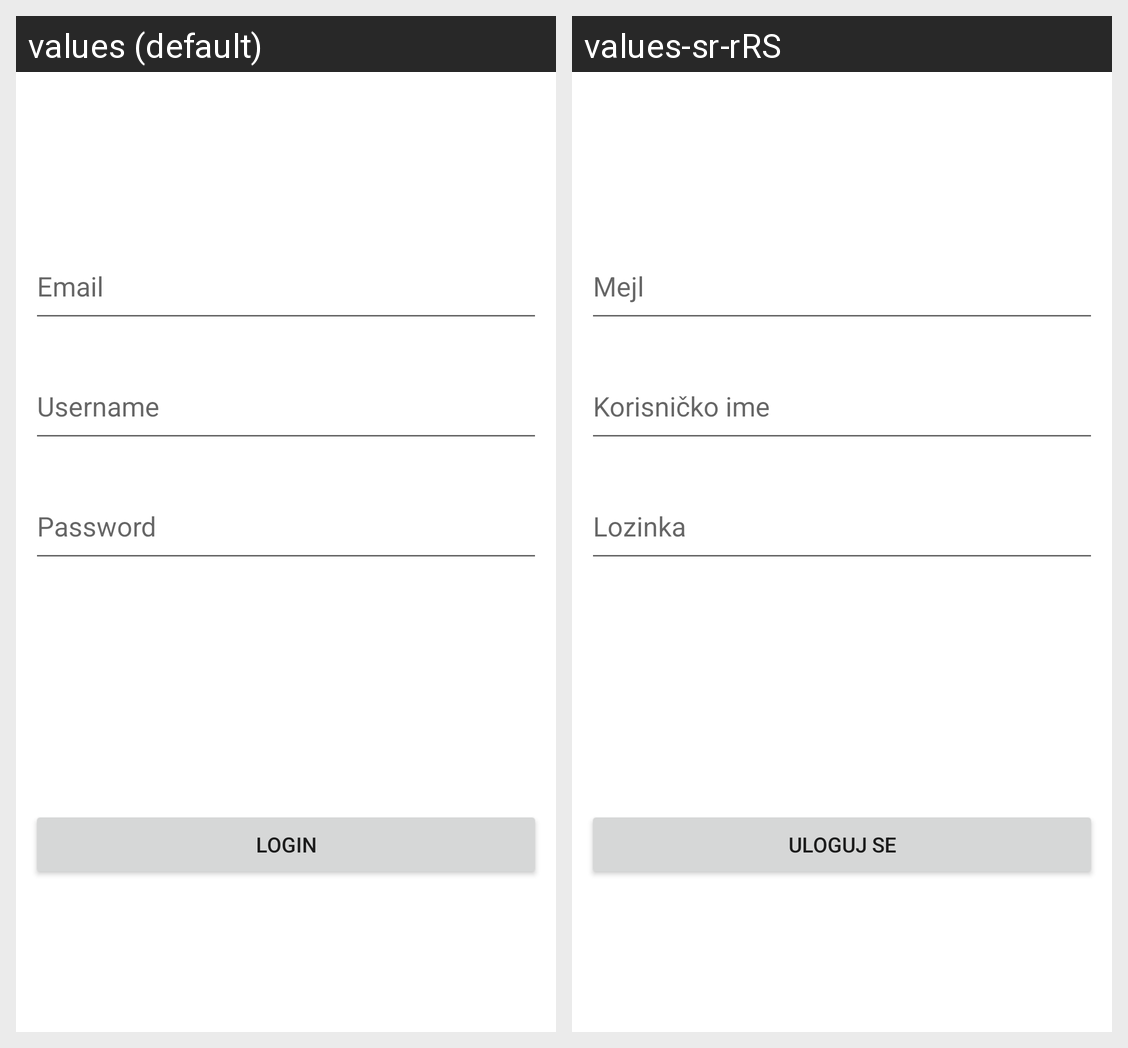

Locale-by-locale string values for the Android screen shown in this grid:
Android screen res/layout/activity_login_page.xml rendered under 2 locales, left to right: values (default), values-sr-rRS. Device: Nexus 5 (rendered at 1080×1920; each locale shown at half size, 540×960, under a caption strip naming it); theme Theme.MobileTaskPlanner.
Strings drawn on this screen, with the default value and each locale's value (text and hints the layout hard-codes, and strings that could not be matched under every locale, appear in the picture but are not listed):

email
  values: Email
  values-sr-rRS: Mejl

username
  values: Username
  values-sr-rRS: Korisničko ime

password
  values: Password
  values-sr-rRS: Lozinka

login
  values: Login
  values-sr-rRS: Uloguj se
